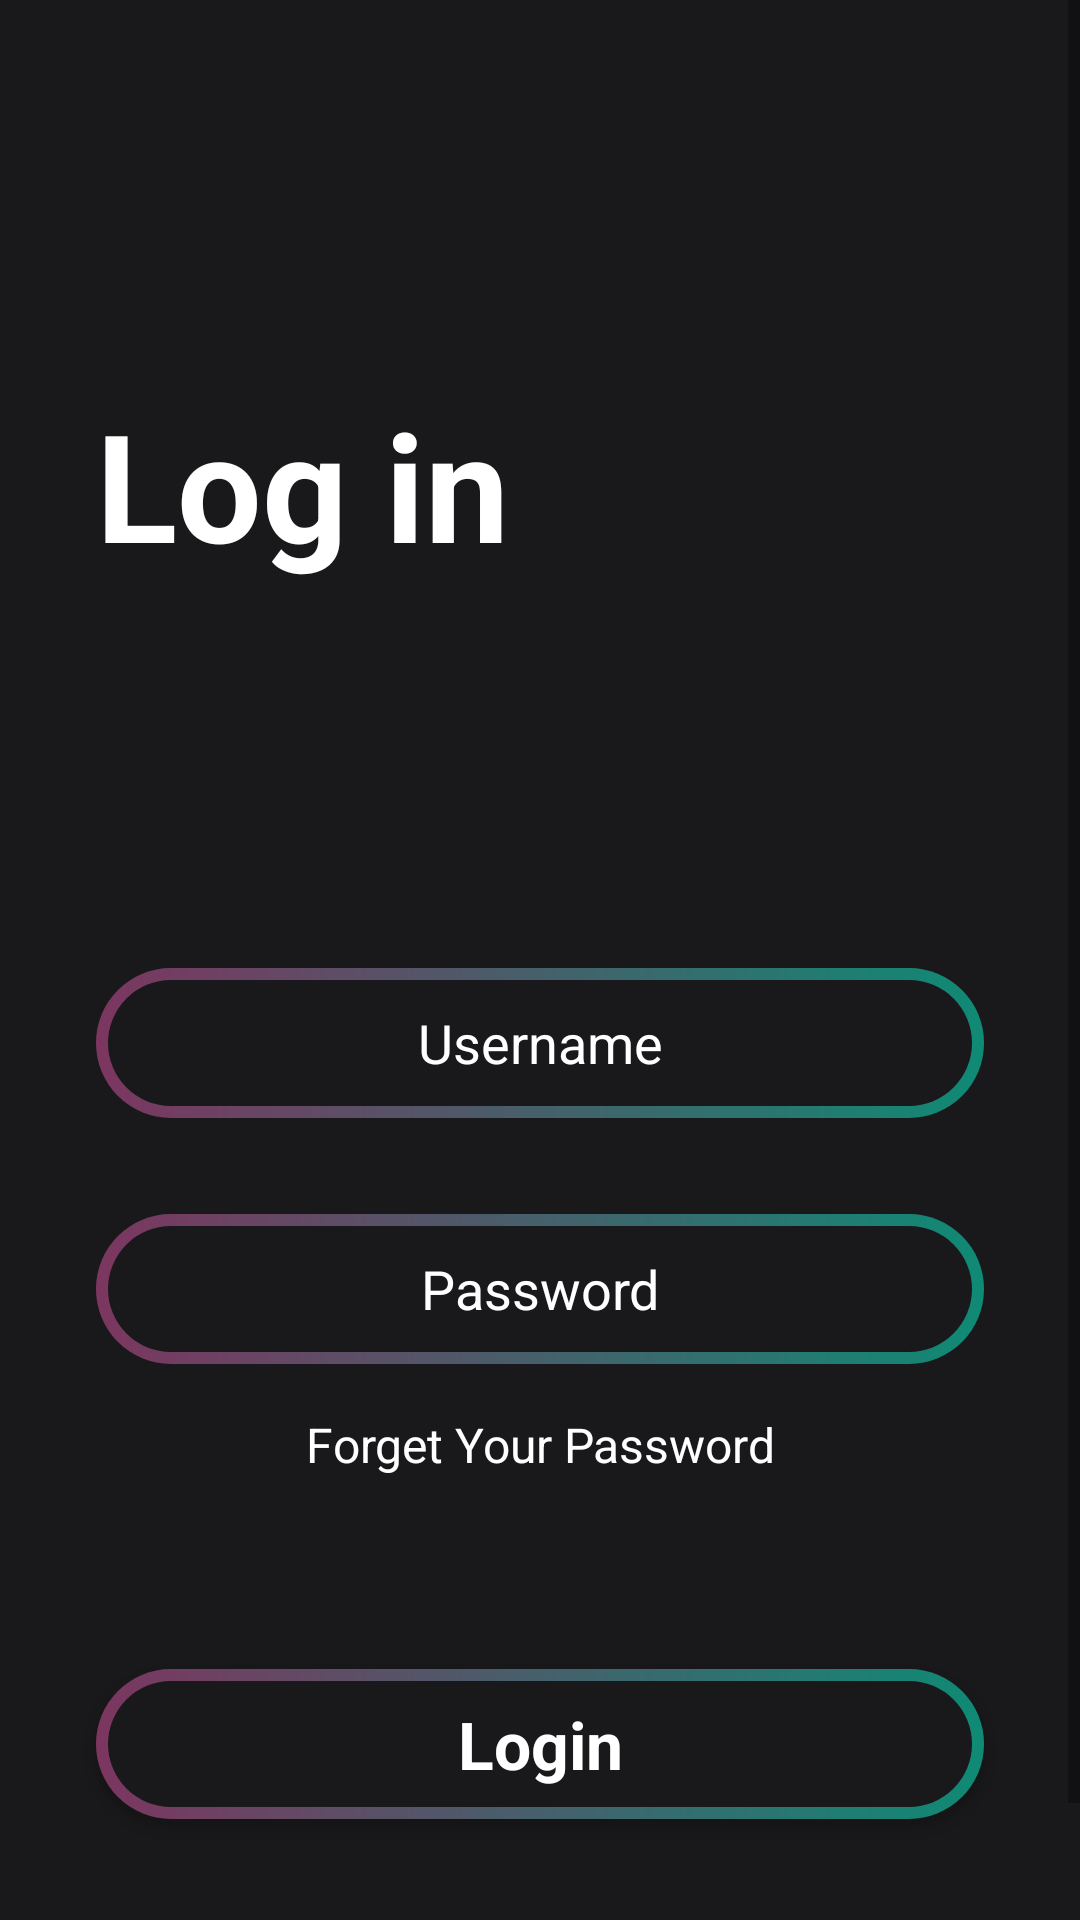

Write the Android layout XML for this screen, with the resource values it uses.
<!-- AndroidManifest.xml: application theme Theme.MovieBooking -->
<!-- res/layout/activity_login.xml -->
<?xml version="1.0" encoding="utf-8"?>
<androidx.constraintlayout.widget.ConstraintLayout xmlns:android="http://schemas.android.com/apk/res/android"
    xmlns:app="http://schemas.android.com/apk/res-auto"
    xmlns:tools="http://schemas.android.com/tools"
    android:layout_width="match_parent"
    android:layout_height="match_parent"
    android:background="@color/main_background"
    tools:context=".activity.LoginActivity">

    <ScrollView
        android:layout_width="match_parent"
        android:layout_height="match_parent"
        android:background="@drawable/gradient_color_background"
        app:layout_constraintBottom_toBottomOf="parent"
        app:layout_constraintEnd_toEndOf="parent"
        app:layout_constraintStart_toStartOf="parent"
        app:layout_constraintTop_toTopOf="parent">

        <LinearLayout
            android:layout_width="match_parent"
            android:layout_height="wrap_content"
            android:orientation="vertical">

            <TextView
                android:id="@+id/textView3"
                android:layout_width="match_parent"
                android:layout_height="wrap_content"
                android:text="Log in"
                android:textColor="@color/white"
                android:layout_marginStart="32dp"
                android:layout_marginTop="128dp"
                android:textSize="50sp"
                android:textStyle="bold" />

            <EditText
                android:id="@+id/editTextText"
                android:layout_width="match_parent"
                android:layout_height="50dp"
                android:layout_marginTop="128dp"
                android:layout_marginBottom="16dp"
                android:layout_marginStart="32dp"
                android:layout_marginEnd="32dp"
                android:hint="Username"
                android:textAlignment="center"
                android:ems="10"
                android:inputType="text"
                android:textColor="@color/white"
                android:textColorHint="@color/white"
                android:background="@drawable/btn_background" />

            <EditText
                android:id="@+id/editTextPassword"
                android:layout_width="match_parent"
                android:layout_height="50dp"

                android:layout_marginStart="32dp"
                android:layout_marginTop="16dp"
                android:layout_marginEnd="32dp"
                android:layout_marginBottom="16dp"
                android:background="@drawable/btn_background"
                android:ems="10"
                android:hint="Password"
                android:inputType="textPassword"
                android:textAlignment="center"
                android:textColor="@color/white"
                android:textColorHint="@color/white" />

            <TextView
                android:id="@+id/textView4"
                android:layout_width="match_parent"
                android:layout_height="wrap_content"
                android:text="Forget Your Password"
                android:textColor="@color/white"
                android:textAlignment="center"
                android:textSize="16sp"/>

            <androidx.appcompat.widget.AppCompatButton
                android:id="@+id/button2"
                style="@android:style/Widget.Button"
                android:background="@drawable/btn_background"
                android:layout_marginTop="64dp"
                android:layout_marginStart="32dp"
                android:layout_marginEnd="32dp"
                android:layout_width="match_parent"
                android:layout_height="50dp"
                android:text="Login"
                android:textSize="22sp"
                android:textStyle="bold"
                android:textColor="@color/white"/>

            <TextView
                android:id="@+id/textView6"
                android:layout_width="match_parent"
                android:layout_height="wrap_content"
                android:text="Don't have an account?"
                android:textAlignment="center"
                android:layout_marginTop="32dp"
                android:textColor="@color/white"
                android:textSize="16sp" />

            <TextView
                android:id="@+id/textView5"
                android:layout_width="match_parent"
                android:layout_height="wrap_content"
                android:text="Register now"
                android:textAlignment="center"
                android:textColor="@color/white"
                android:textSize="16sp" />
        </LinearLayout>
    </ScrollView>
</androidx.constraintlayout.widget.ConstraintLayout>
<!-- resources referenced by this layout -->
<resources>
  <color name="main_background">#19191b</color>
  <color name="white">#FFFFFFFF</color>
  <!-- drawable btn_background (drawable) -->
  <?xml version="1.0" encoding="utf-8"?>
  <layer-list xmlns:android="http://schemas.android.com/apk/res/android">
  <item>
      <shape android:shape="rectangle">
          <corners android:radius="50dp"/>
      <gradient android:startColor="#7c3660"
          android:endColor="#0f8a75"
          android:type="linear"
          android:angle="360"/>
      <size
          android:width="24dp"
          android:height="24dp"/>
      </shape>
  </item>
      <item android:top="4dp" android:bottom="4dp" android:left="4dp" android:right="4dp">
      <shape android:shape="rectangle">
          <corners android:radius="50dp"/>
          <solid android:color="#19191b"/>
      </shape>
      </item>
  </layer-list>
  <style name="Theme.MovieBooking" parent="Base.Theme.MovieBooking" />
  <style name="Base.Theme.MovieBooking" parent="Theme.MaterialComponents.DayNight.NoActionBar">
          
          
      </style>
</resources>
